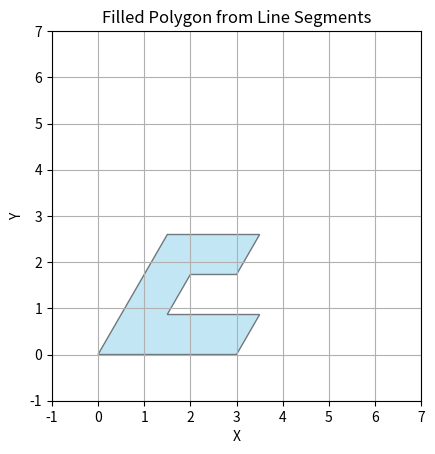
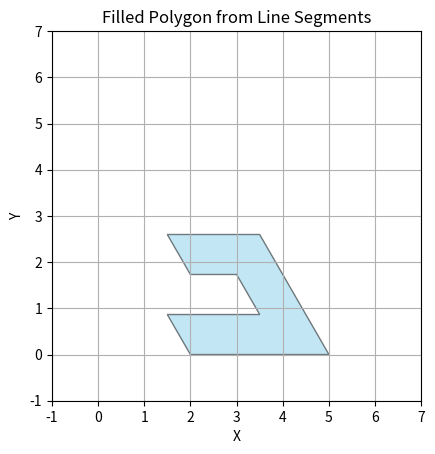
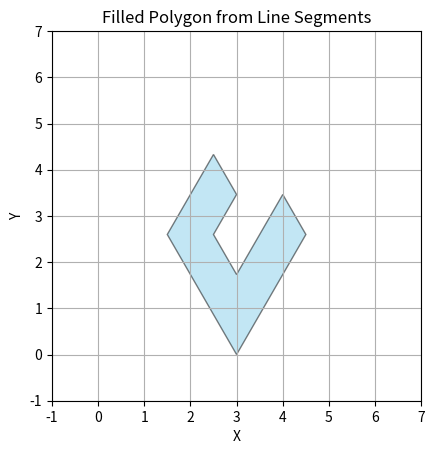
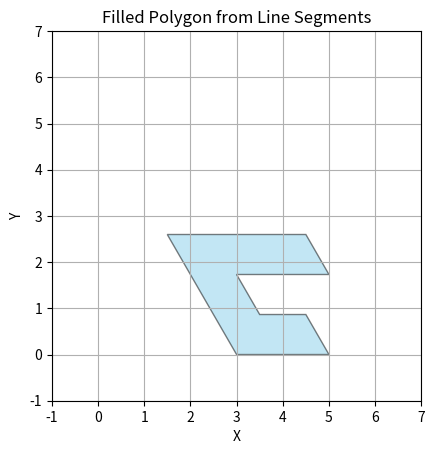
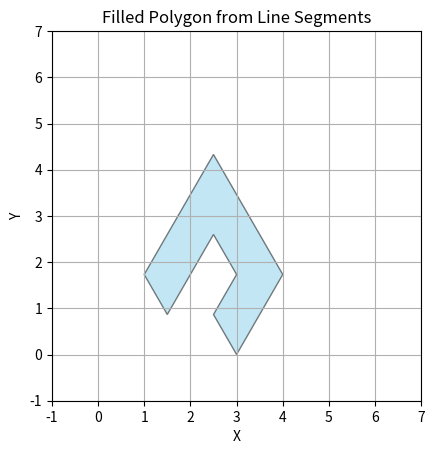
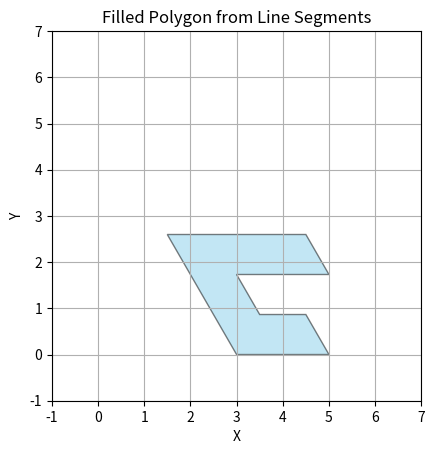
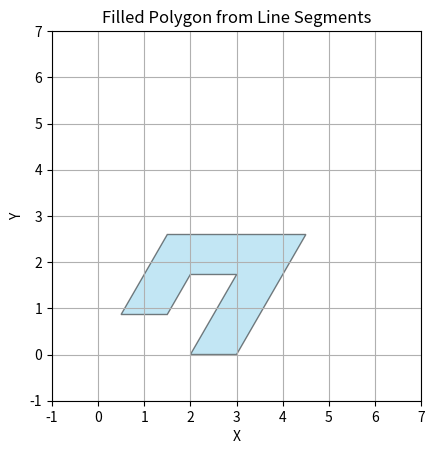
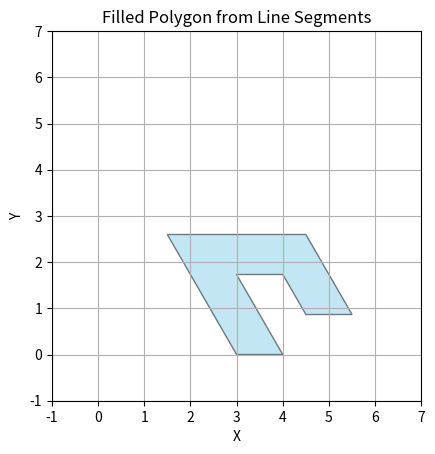
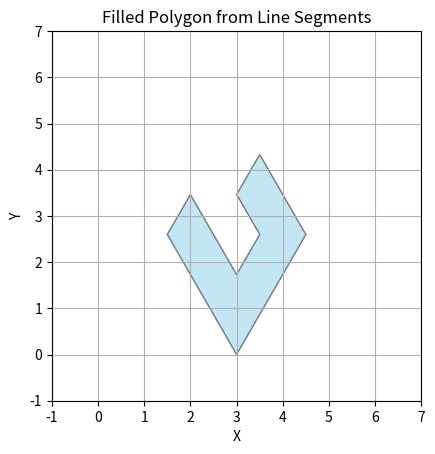
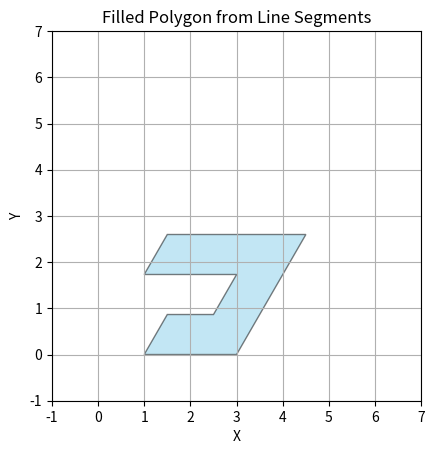
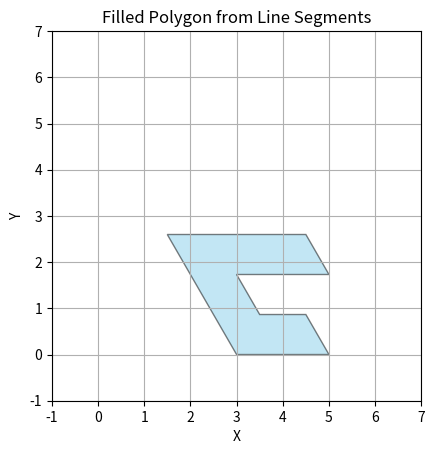
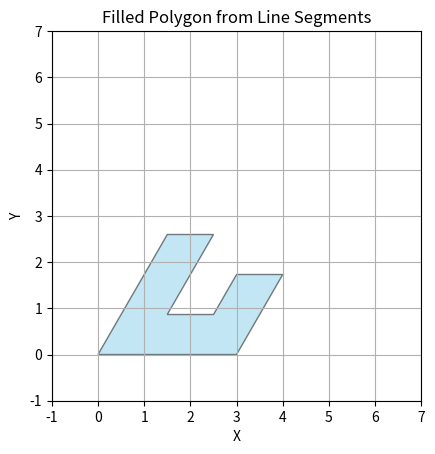
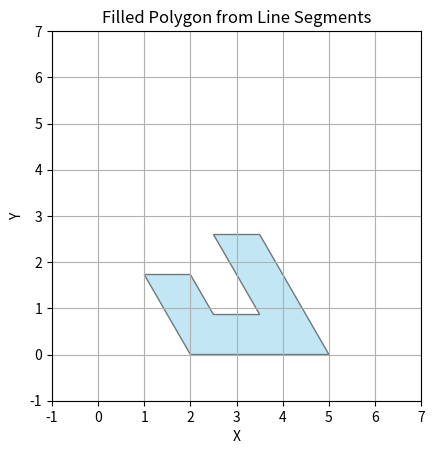
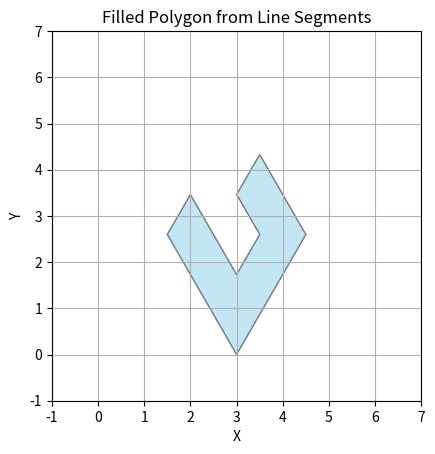
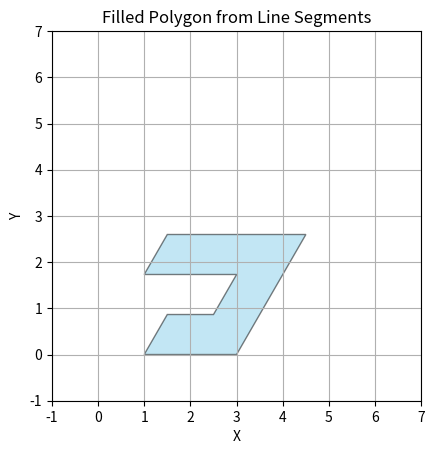
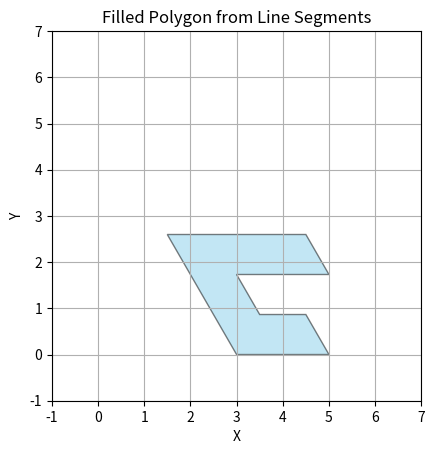

These figures' Python source, in order:
import matplotlib.pyplot as plt
import numpy as np
from matplotlib.patches import Polygon

def get_rectified_coord(x, y, z, theta):
    """Get Rectified Coordinates via (x, y, z) and theta (in degree form).
    """
    radian = np.deg2rad(theta)
    if z == 0:
        return [(x + y * np.cos(radian), y * np.sin(radian)), 
                (x + y * np.cos(radian) + 1, y * np.sin(radian)),
                (x + y * np.cos(radian) + np.cos(radian), (y + 1) * np.sin(radian))
               ]
    elif z == 1:
        return [
            (x + y * np.cos(radian) + np.cos(radian), (y + 1) * np.sin(radian)),
            (x + y * np.cos(radian) + np.cos(radian) + 1, (y + 1) * np.sin(radian)),
            (x + y * np.cos(radian) + 1, y * np.sin(radian))
        ]
    else: 
        print(f"Invalid z coord (only 1 or 0)! Found {z}!")
        return []

# The neighbors of the triangle at coordinates (x, y, 0) are:
# {(x, y, 1), (x-1, y, 1), (x, y-1, 1)}
# The neighbors of the triangle at coordinates (x, y, 1) are:
# {(x, y, 0), (x+1, y, 0), (x, y+1, 0)}

def round_point(point):
    return tuple(map(lambda x: round(x, 5), point))

def round_coords(segments):
    return list(map(lambda line: (round_point(line[0]), round_point(line[1])), segments))

def get_border(coords, theta): 
    candidates = set()
    removed_edge = set()
    final_edges = list()
    for (x, y, z) in coords: 
        candidates.add(f"{x}_{y}_{z}")
        if z == 0: 
            if f"{x}_{y}_{1}" in candidates: 
                removed_edge.add(f"{x}_{y}_{0}_{1}") 
                removed_edge.add(f"{x}_{y}_{1}_{2}") 

            if f"{x - 1}_{y}_{1}" in candidates:  
                removed_edge.add(f"{x}_{y}_{0}_{2}")
                removed_edge.add(f"{x - 1}_{y}_{1}_{1}")

            if f"{x}_{y - 1}_{1}" in candidates: 
                removed_edge.add(f"{x}_{y}_{0}_{0}")
                removed_edge.add(f"{x}_{y - 1}_{1}_{0}")

        elif z == 1: 
            if f"{x}_{y}_{0}" in candidates: 
                removed_edge.add(f"{x}_{y}_{1}_{2}")
                removed_edge.add(f"{x}_{y}_{0}_{1}")
                
            if f"{x + 1}_{y}_{0}" in candidates: 
                removed_edge.add(f"{x}_{y}_{1}_{1}")
                removed_edge.add(f"{x + 1}_{y}_{0}_{2}")

            if f"{x}_{y + 1}_{0}" in candidates: 
                removed_edge.add(f"{x}_{y}_{1}_{0}")
                removed_edge.add(f"{x}_{y + 1}_{0}_{0}")
    for (x, y, z) in coords: 
        pos = get_rectified_coord(x, y, z, theta)
        for i in range(3): 
            if f"{x}_{y}_{z}_{i}" in removed_edge: 
                continue 
            else:
                final_edges.append([pos[i % 3], pos[(i + 1) % 3]])
    return final_edges 
            

def organize_segments(segments):
    # 将每个线段转化为点对字典
    point_dict = {}
    for (x1, y1), (x2, y2) in segments:
        point_dict.setdefault((x1, y1), []).append((x2, y2))
        point_dict.setdefault((x2, y2), []).append((x1, y1))

    # 从其中一个点开始重新构建闭合路径
    start_point = segments[0][0]
    current_point = start_point
    organized_path = [start_point]

    while len(organized_path) != len(segments) + 1:
        # 从当前点选择下一个点
        next_point = point_dict[current_point][0]  # 选择尚未访问的下一个点
        # 移动到下一个点
        point_dict[current_point].remove(next_point)
        point_dict[next_point].remove(current_point)
        organized_path.append(next_point)
        current_point = next_point

    return organized_path

def clear_padding(coords):
    """Adjust the shape to border.

    Args:
        coords (_type_): _description_

    Returns:
        _type_: _description_
    """
    min_x = min(x for x, _, _ in coords) 
    min_y = min(y for _, y, _ in coords) 
    offset_x = min_x - 0
    offset_y = min_y - 0 

    if offset_x > 0 or offset_y > 0:
        new_coords = []
        for (x, y, z) in coords: 
            new_coords.append((x - offset_x, y - offset_y, z))
        return new_coords 
    else:
        return coords

def flap_120(coords):
    max_x = max(x for x, _, _ in coords)
    max_y = max(y for _, y, _ in coords)
    axis_ = max(max_x, max_y)
    flap_coords = []
    for (x, y, z) in coords: 
        if z == 1: 
            flap_coords.append((axis_ - y, axis_ - x, 0))
        elif z == 0:
            flap_coords.append((axis_ - y, axis_ - x, 1))
        else:
            print(f"Invalid coords: {z}, should be 0 or 1.")
    return clear_padding(flap_coords) 

def flap_90(coords):
    max_xy = max([ x + y if z == 0 else x + y + 1 for (x, y, z) in coords])
    new_coords = []
    for (x, y, z) in coords: 
        if z == 0: 
            new_coords.append((max_xy - x - y, y, z))
        else:
            new_coords.append((max_xy - x - y - 1, y, z))
    return clear_padding(new_coords)

def flap_30(coords):
    flap_coords = [] 
    for (x, y, z) in coords: 
        flap_coords.append((y, x, z)) 
    return clear_padding(flap_coords)

def all_possible_rotations(coords, opts = ["flap_90", "flap_120", "flap_30"]): 
    final_coords = [coords]
    for idx, opt in enumerate(opts): 
        if opt == "flap_90":
            next_coords = flap_90(coords)
        elif opt == "flap_120": 
            next_coords = flap_120(coords)
        elif opt == "flap_30":
            next_coords = flap_30(coords)
        new_coords = all_possible_rotations(next_coords, opts[: idx] + opts[idx + 1:])
        final_coords = final_coords +  new_coords
    return final_coords

def remove_dup(coords):
    seen = set()
    result = []
    for sublist in coords:
        # 将子列表中的元组排序并转换为元组作为唯一标识
        sorted_sublist = sorted(sublist)
        key = tuple(sorted_sublist)
        if key not in seen:
            seen.add(key)
            result.append(sublist)
    return result

def plot_polyiamond(coords_list):
    
    theta = 60
    fig, ax = plt.subplots()
    ax.set_aspect('equal')
    
    for idx, coord in enumerate(coords_list):
        temp_coords = get_border(coord, theta)
        temp_coords = round_coords(temp_coords)
        temp_coords = organize_segments(temp_coords)

        polygon = Polygon(temp_coords, closed=True, fill=True, edgecolor='black', facecolor='skyblue', alpha=0.5)
        ax.add_patch(polygon)
        
        # 设置坐标轴的标签和标题
    ax.set_xlabel('X')
    ax.set_ylabel('Y')
    ax.set_xlim(-1, 7)
    ax.set_ylim(-1, 7)
    ax.grid()
    ax.set_title('Filled Polygon from Line Segments')
    plt.show()

if __name__ == "__main__": 
    triangles = [
        (0, 0, 0), (0, 0, 1), (1, 0, 0), (1, 0, 1), (2, 0, 0), (2, 0, 1),(0, 1, 0), (0, 1, 1),(0, 2, 0), (0, 2, 1),(1, 2, 0), (1, 2, 1)
        
        # (0, 0, 1),
        # (1, 0, 0), (1, 0, 1), 
        # (0, 1, 0), (0, 1, 1),
        # (1, 1, 0), (2, 0, 0)
    ]
    all_coords = all_possible_rotations(triangles)
    # all_coords = []
    # test_coords = []
    # all_coords.append(triangles)
    # # plot_polyiamond([triangles])
    # triangles_120 = flap_120(triangles)
    # all_coords.append(triangles_120)
    # # plot_polyiamond([triangles_120])
    # triangles_30 = flap_30(triangles)
    # all_coords.append(triangles_30)
    # # plot_polyiamond([triangles_30])
    # triangles_120_2 = flap_30(triangles_120)
    # all_coords.append(triangles_120_2)
    # # plot_polyiamond([triangles_120_2])
    # triangles_90 = flap_90(triangles)
    # all_coords.append(triangles_90)
    # # plot_polyiamond([triangles_90])
    # triangles_30_2 = flap_120(triangles_30)
    # all_coords.append(triangles_30_2)
    # # print(triangles_30_2)
    # all_coords = remove_dup(all_coords)
    for x in all_coords: 
        print(x)
        plot_polyiamond([x])
    # plot_polyiamond(all_coords)
    

